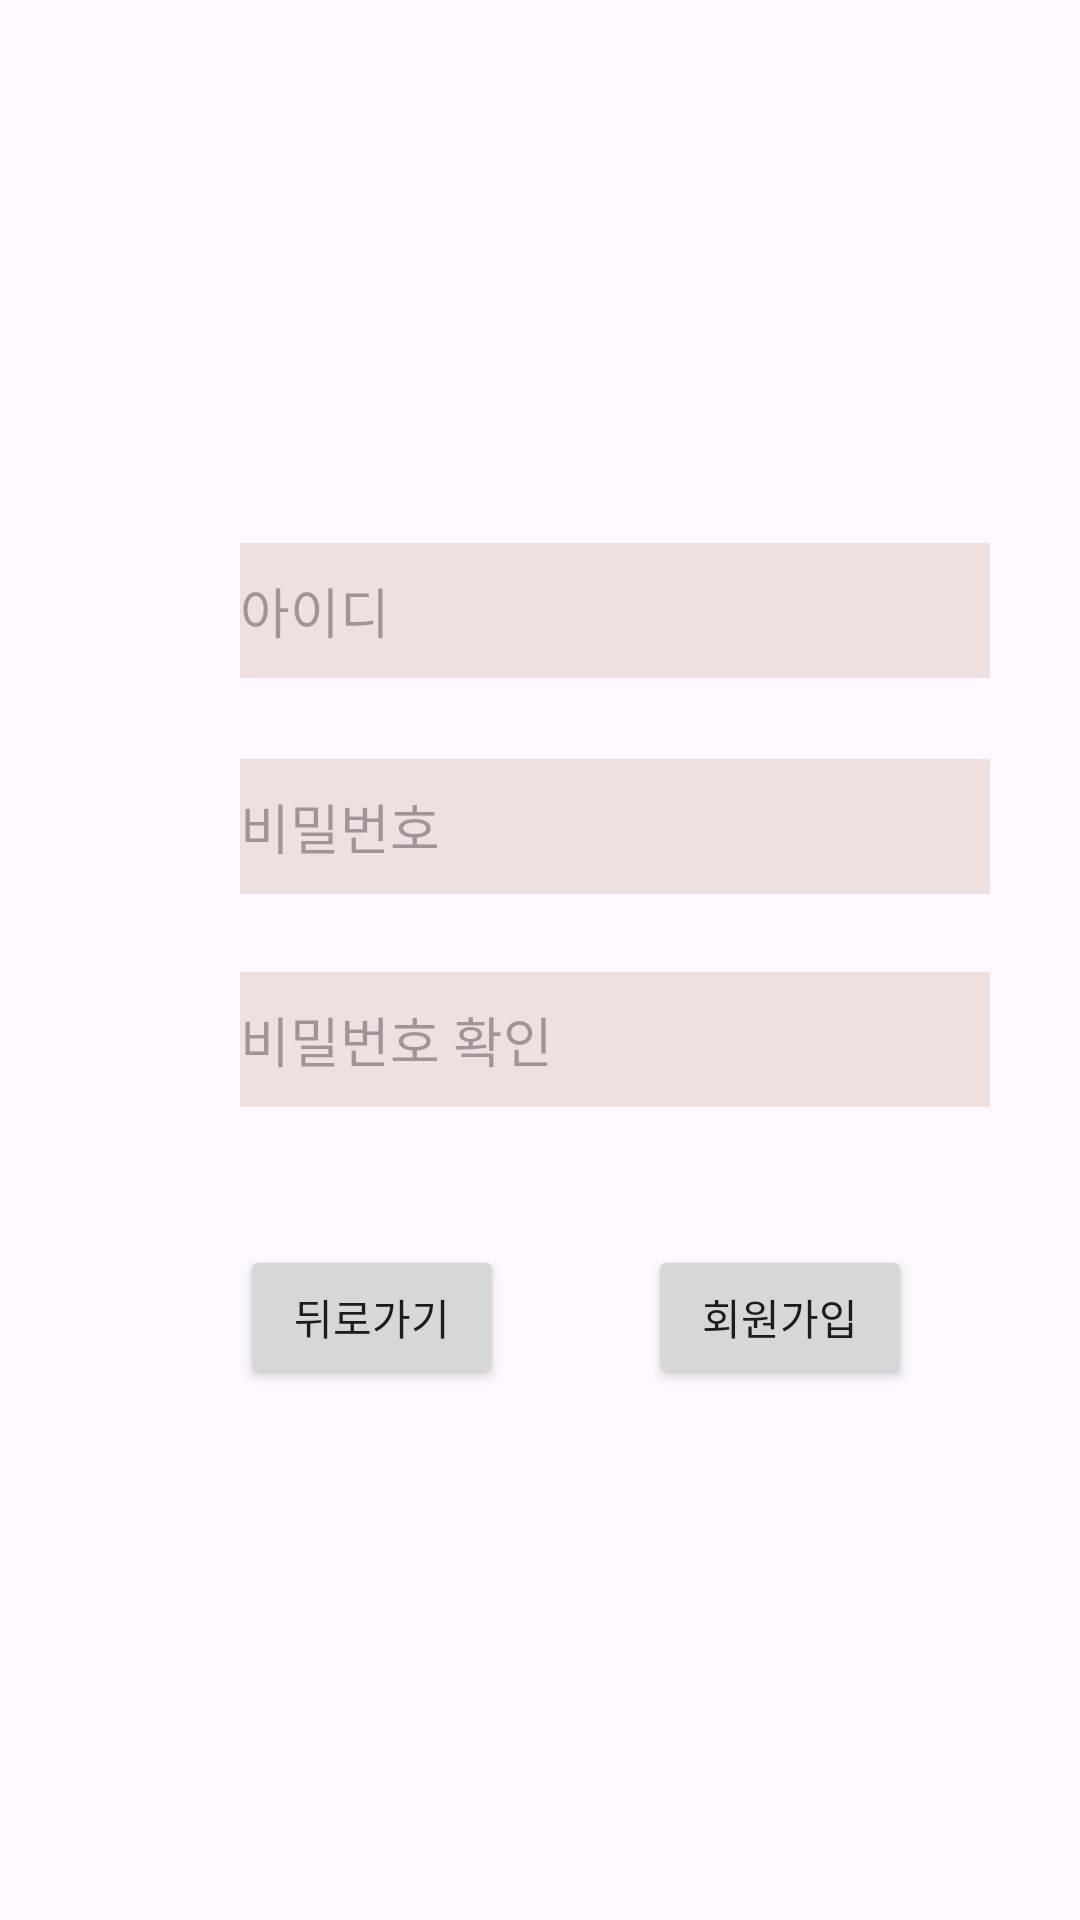

Reconstruct the res/layout file that produces this screen, plus the resources it refers to.
<!-- AndroidManifest.xml: application theme Theme.DailyQuest -->
<!-- res/layout/signup.xml -->
<?xml version="1.0" encoding="utf-8"?>
<androidx.constraintlayout.widget.ConstraintLayout xmlns:android="http://schemas.android.com/apk/res/android"
    xmlns:app="http://schemas.android.com/apk/res-auto"
    xmlns:tools="http://schemas.android.com/tools"
    android:layout_width="match_parent"
    android:layout_height="match_parent">

    <EditText
        android:id="@+id/signupId"
        android:layout_width="250dp"
        android:layout_height="45dp"
        android:layout_marginStart="80dp"
        android:layout_marginTop="181dp"
        android:background="#EFDFDF"
        android:ems="10"
        android:inputType="text"
        android:hint="아이디"
        app:layout_constraintStart_toStartOf="parent"
        app:layout_constraintTop_toTopOf="parent" />


    <EditText
        android:id="@+id/signupPassword"
        android:layout_width="250dp"
        android:layout_height="45dp"
        android:layout_marginStart="80dp"
        android:layout_marginTop="27dp"
        android:background="#EFDFDF"
        android:ems="10"
        android:inputType="textPassword"
        android:hint="비밀번호"
        app:layout_constraintStart_toStartOf="parent"
        app:layout_constraintTop_toBottomOf="@+id/signupId" />

    <EditText
        android:id="@+id/signupPasswordChecking"
        android:layout_width="250dp"
        android:layout_height="45dp"
        android:layout_marginStart="80dp"
        android:layout_marginTop="26dp"
        android:background="#EFDFDF"
        android:ems="10"
        android:inputType="textPassword"
        android:hint="비밀번호 확인"
        app:layout_constraintStart_toStartOf="parent"
        app:layout_constraintTop_toBottomOf="@+id/signupPassword" />


    <Button
        android:id="@+id/backToLoginPageButton"
        android:layout_width="wrap_content"
        android:layout_height="wrap_content"
        android:layout_marginStart="80dp"
        android:layout_marginTop="46dp"
        android:text="뒤로가기"
        app:layout_constraintStart_toStartOf="parent"
        app:layout_constraintTop_toBottomOf="@+id/signupPasswordChecking" />

    <Button
        android:id="@+id/signupButton"
        android:layout_width="wrap_content"
        android:layout_height="wrap_content"
        android:layout_marginStart="48dp"
        android:layout_marginTop="46dp"
        android:text="회원가입"
        app:layout_constraintStart_toEndOf="@+id/backToLoginPageButton"
        app:layout_constraintTop_toBottomOf="@+id/signupPasswordChecking" />

</androidx.constraintlayout.widget.ConstraintLayout>
<!-- resources referenced by this layout -->
<resources>
  <style name="Theme.DailyQuest" parent="Base.Theme.DailyQuest" />
  <style name="Base.Theme.DailyQuest" parent="Theme.Material3.DayNight.NoActionBar">
          
          
      </style>
</resources>
